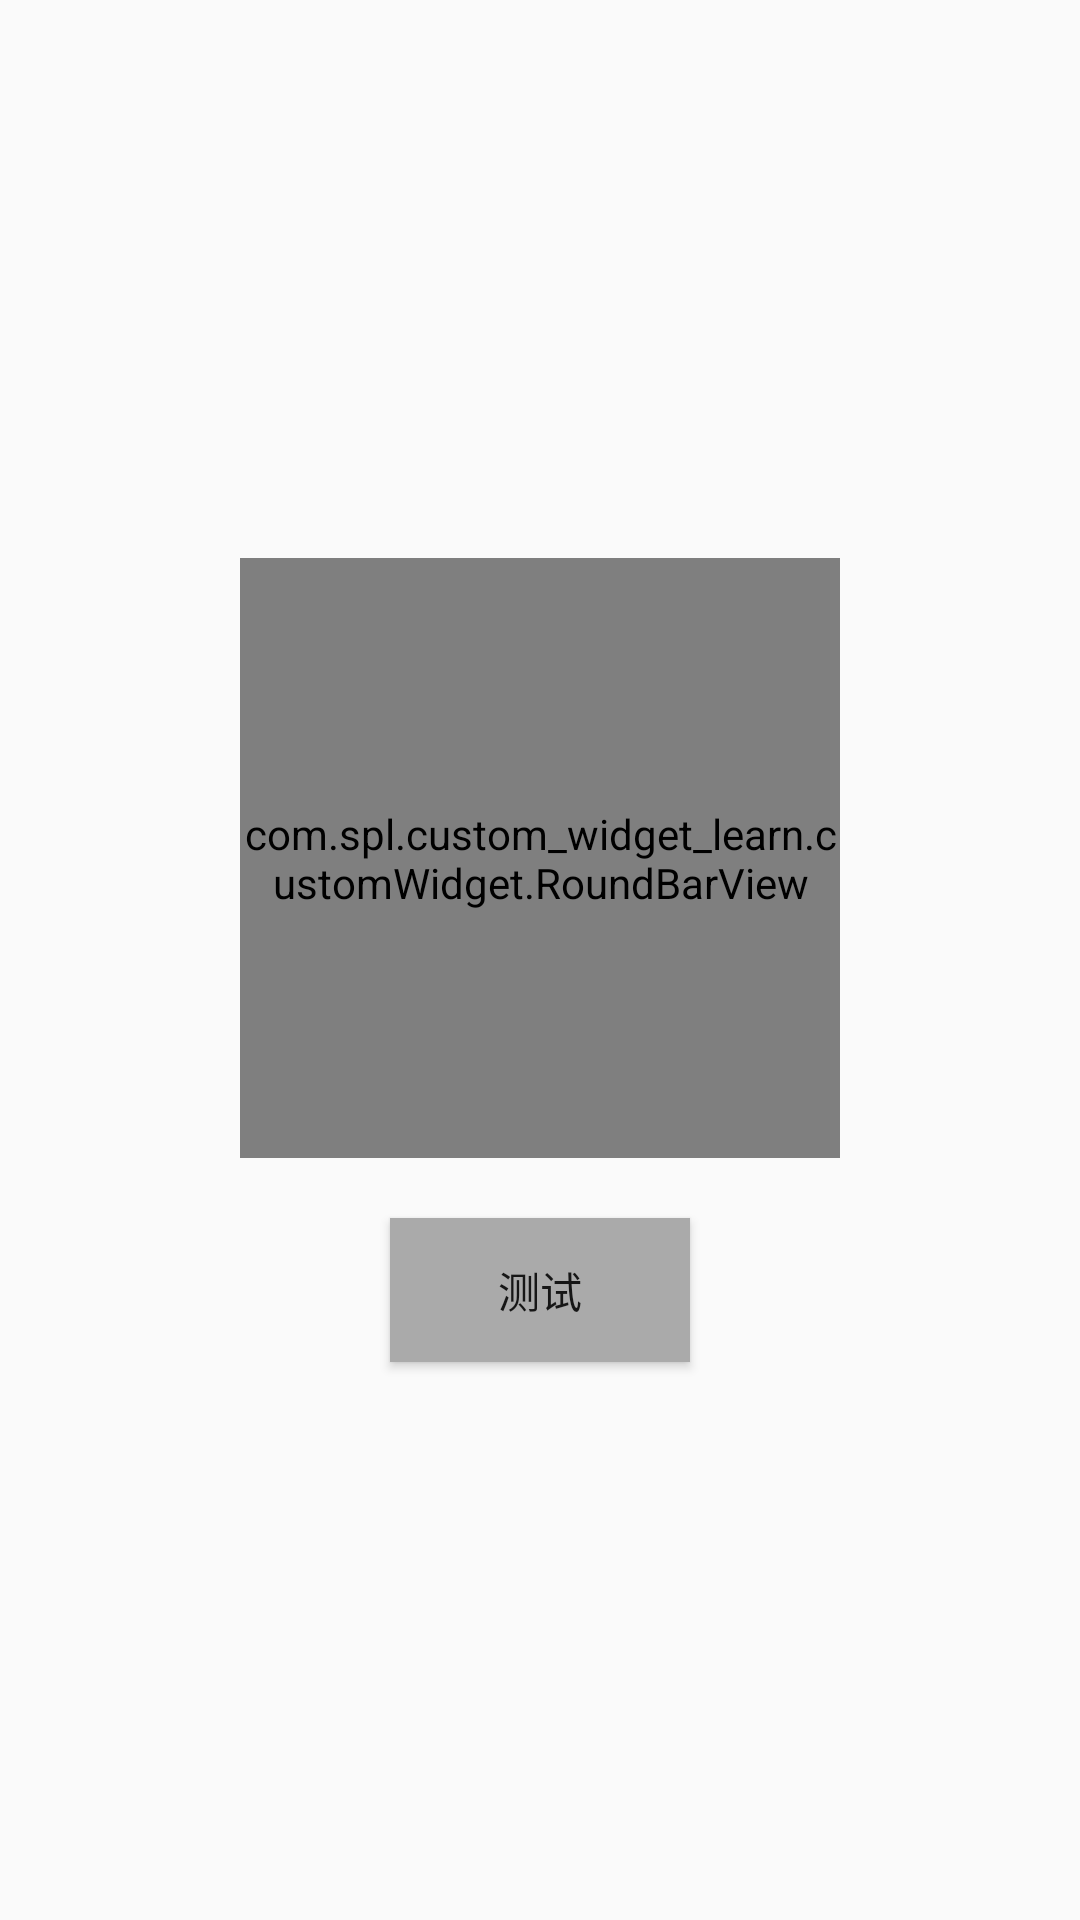

This screen was rendered from an Android layout file. Write that file and the resources it references.
<!-- AndroidManifest.xml: application theme Theme.AppCompat.Light.NoActionBar -->
<!-- res/layout/activity_round_bar.xml -->
<?xml version="1.0" encoding="utf-8"?>
<LinearLayout xmlns:android="http://schemas.android.com/apk/res/android"
    xmlns:app="http://schemas.android.com/apk/res-auto"
    xmlns:tools="http://schemas.android.com/tools"
    android:layout_width="match_parent"
    android:layout_height="match_parent"
    tools:context=".activities.RoundBarActivity"
    android:gravity="center"
    android:orientation="vertical">
    <com.spl.custom_widget_learn.customWidget.RoundBarView
        android:id="@+id/round_bar_view"
        android:layout_width="200dp"
        android:layout_height="200dp"
        app:RBVBorderWidth="12dp"
        app:OuterColor="@android:color/holo_blue_dark"
        app:InnerColor="@android:color/holo_red_light"
        android:layout_gravity="center"/>
    <Button
        android:layout_marginTop="20dp"
        android:text="测试"
        android:id="@+id/btn_round_bar_start"
        android:layout_width="100dp"
        android:layout_height="wrap_content"
        android:background="@android:color/darker_gray"
        app:backgroundTint="@null"/>
</LinearLayout>
<!-- resources referenced by this layout -->
<resources>

</resources>
